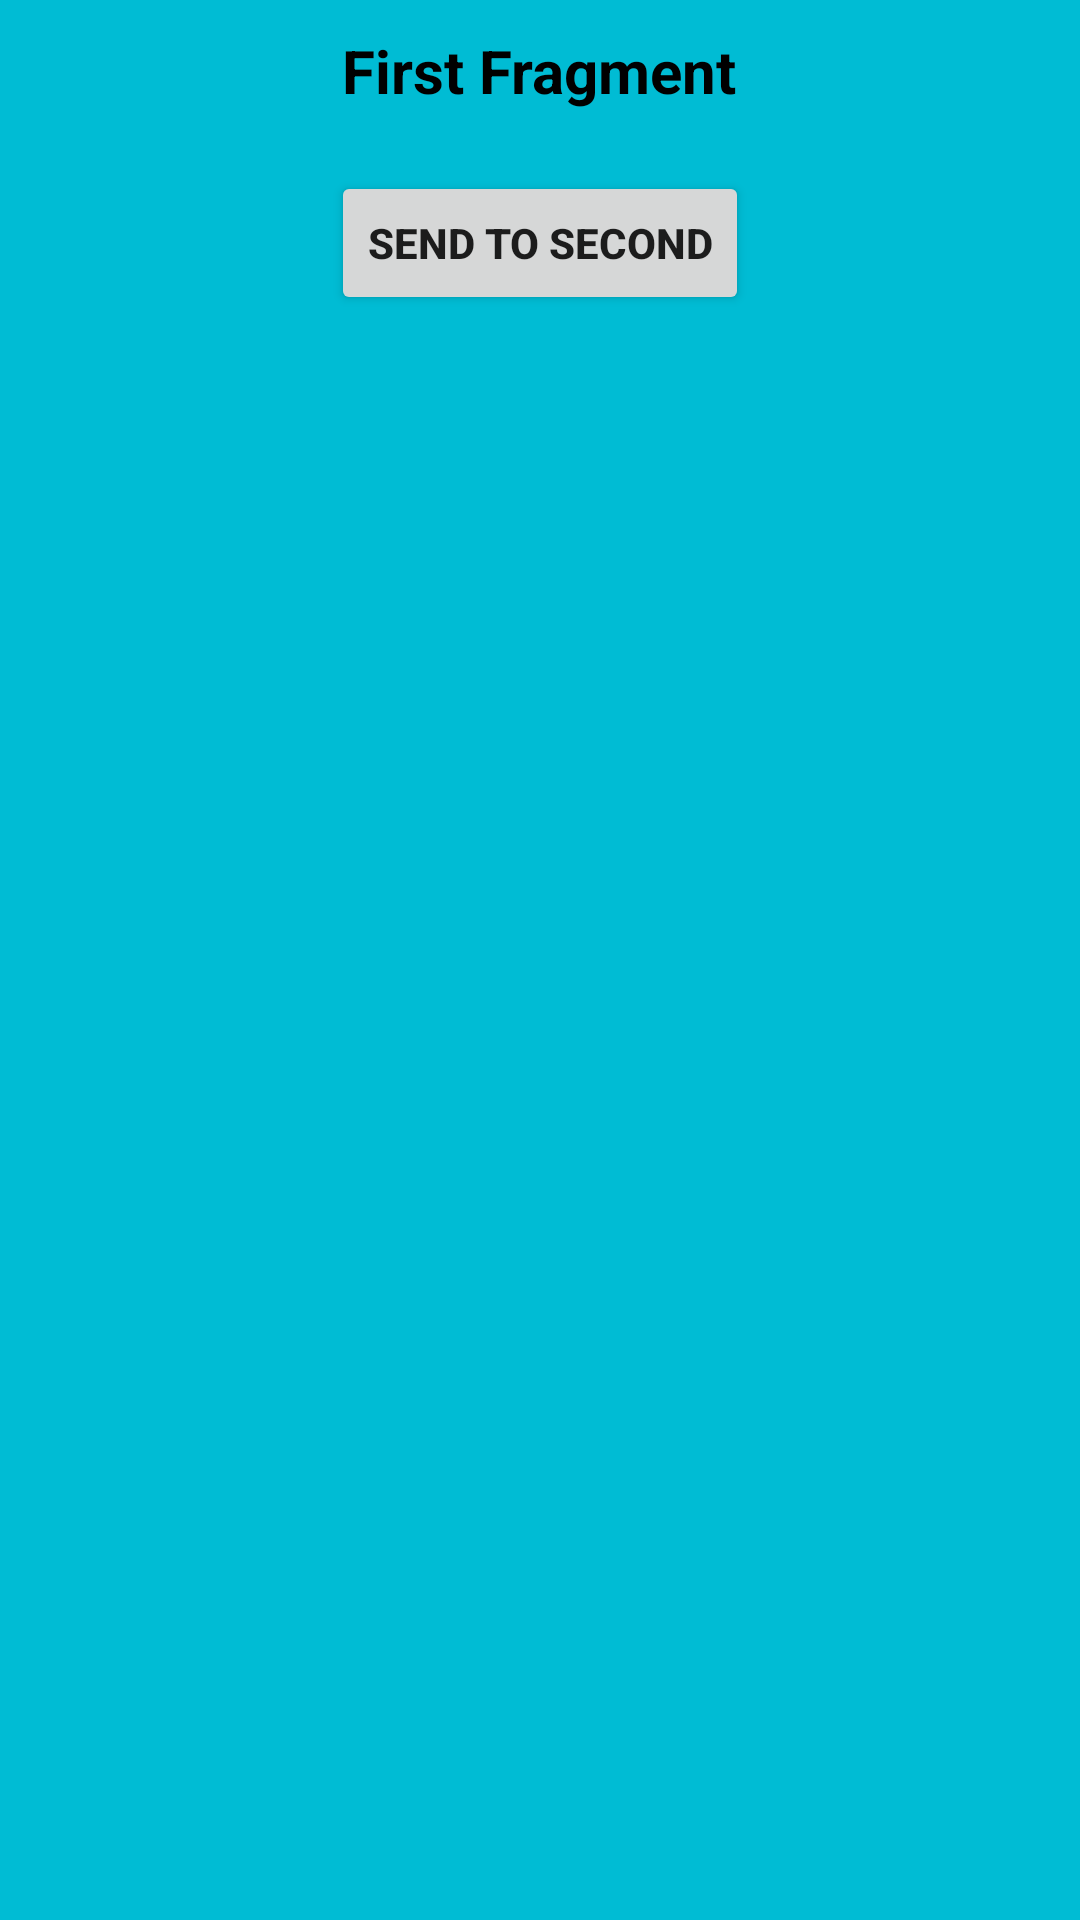

Produce the Android XML layout that renders to this screen, including the resource entries it uses.
<!-- AndroidManifest.xml: application theme Theme.HomeTaskKotlin -->
<!-- res/layout/fragment_first.xml -->
<?xml version="1.0" encoding="utf-8"?>
<FrameLayout xmlns:android="http://schemas.android.com/apk/res/android"
    xmlns:tools="http://schemas.android.com/tools"
    android:layout_width="match_parent"
    android:layout_height="match_parent"
    tools:context=".fragment.FirstFragment">

    <LinearLayout
        android:layout_width="match_parent"
        android:layout_height="match_parent"
        android:background="#00BCD4"
        android:orientation="vertical"
        android:padding="10dp">

        <TextView
            android:id="@+id/tv_first"
            android:layout_width="wrap_content"
            android:layout_height="wrap_content"
            android:layout_gravity="center"
            android:text="First Fragment"
            android:textColor="@color/black"
            android:textSize="20sp"
            android:textStyle="bold" />

        <Button
            android:id="@+id/btn_first"
            android:layout_width="wrap_content"
            android:layout_height="wrap_content"
            android:layout_gravity="center"
            android:layout_marginTop="20dp"
            android:textStyle="bold"
            android:text="Send to Second" />
    </LinearLayout>

</FrameLayout>
<!-- resources referenced by this layout -->
<resources>
  <style name="Theme.HomeTaskKotlin" parent="Theme.MaterialComponents.DayNight.NoActionBar">
          
          <item name="colorPrimary">@color/purple_500</item>
          <item name="colorPrimaryVariant">@color/purple_700</item>
          <item name="colorOnPrimary">@color/white</item>
          
          <item name="colorSecondary">@color/teal_200</item>
          <item name="colorSecondaryVariant">@color/teal_700</item>
          <item name="colorOnSecondary">@color/black</item>
          
          <item name="android:statusBarColor" tools:targetApi="l">?attr/colorPrimaryVariant</item>
          
      </style>
  <!-- not gathered from this repository: default colours our renderer supplied (Android Studio template values) -->
  <color name="purple_500">#FF6200EE</color>
  <color name="purple_700">#FF3700B3</color>
  <color name="teal_200">#FF03DAC5</color>
  <color name="teal_700">#FF018786</color>
  <color name="black">#FF000000</color>
  <color name="white">#FFFFFFFF</color>
</resources>
